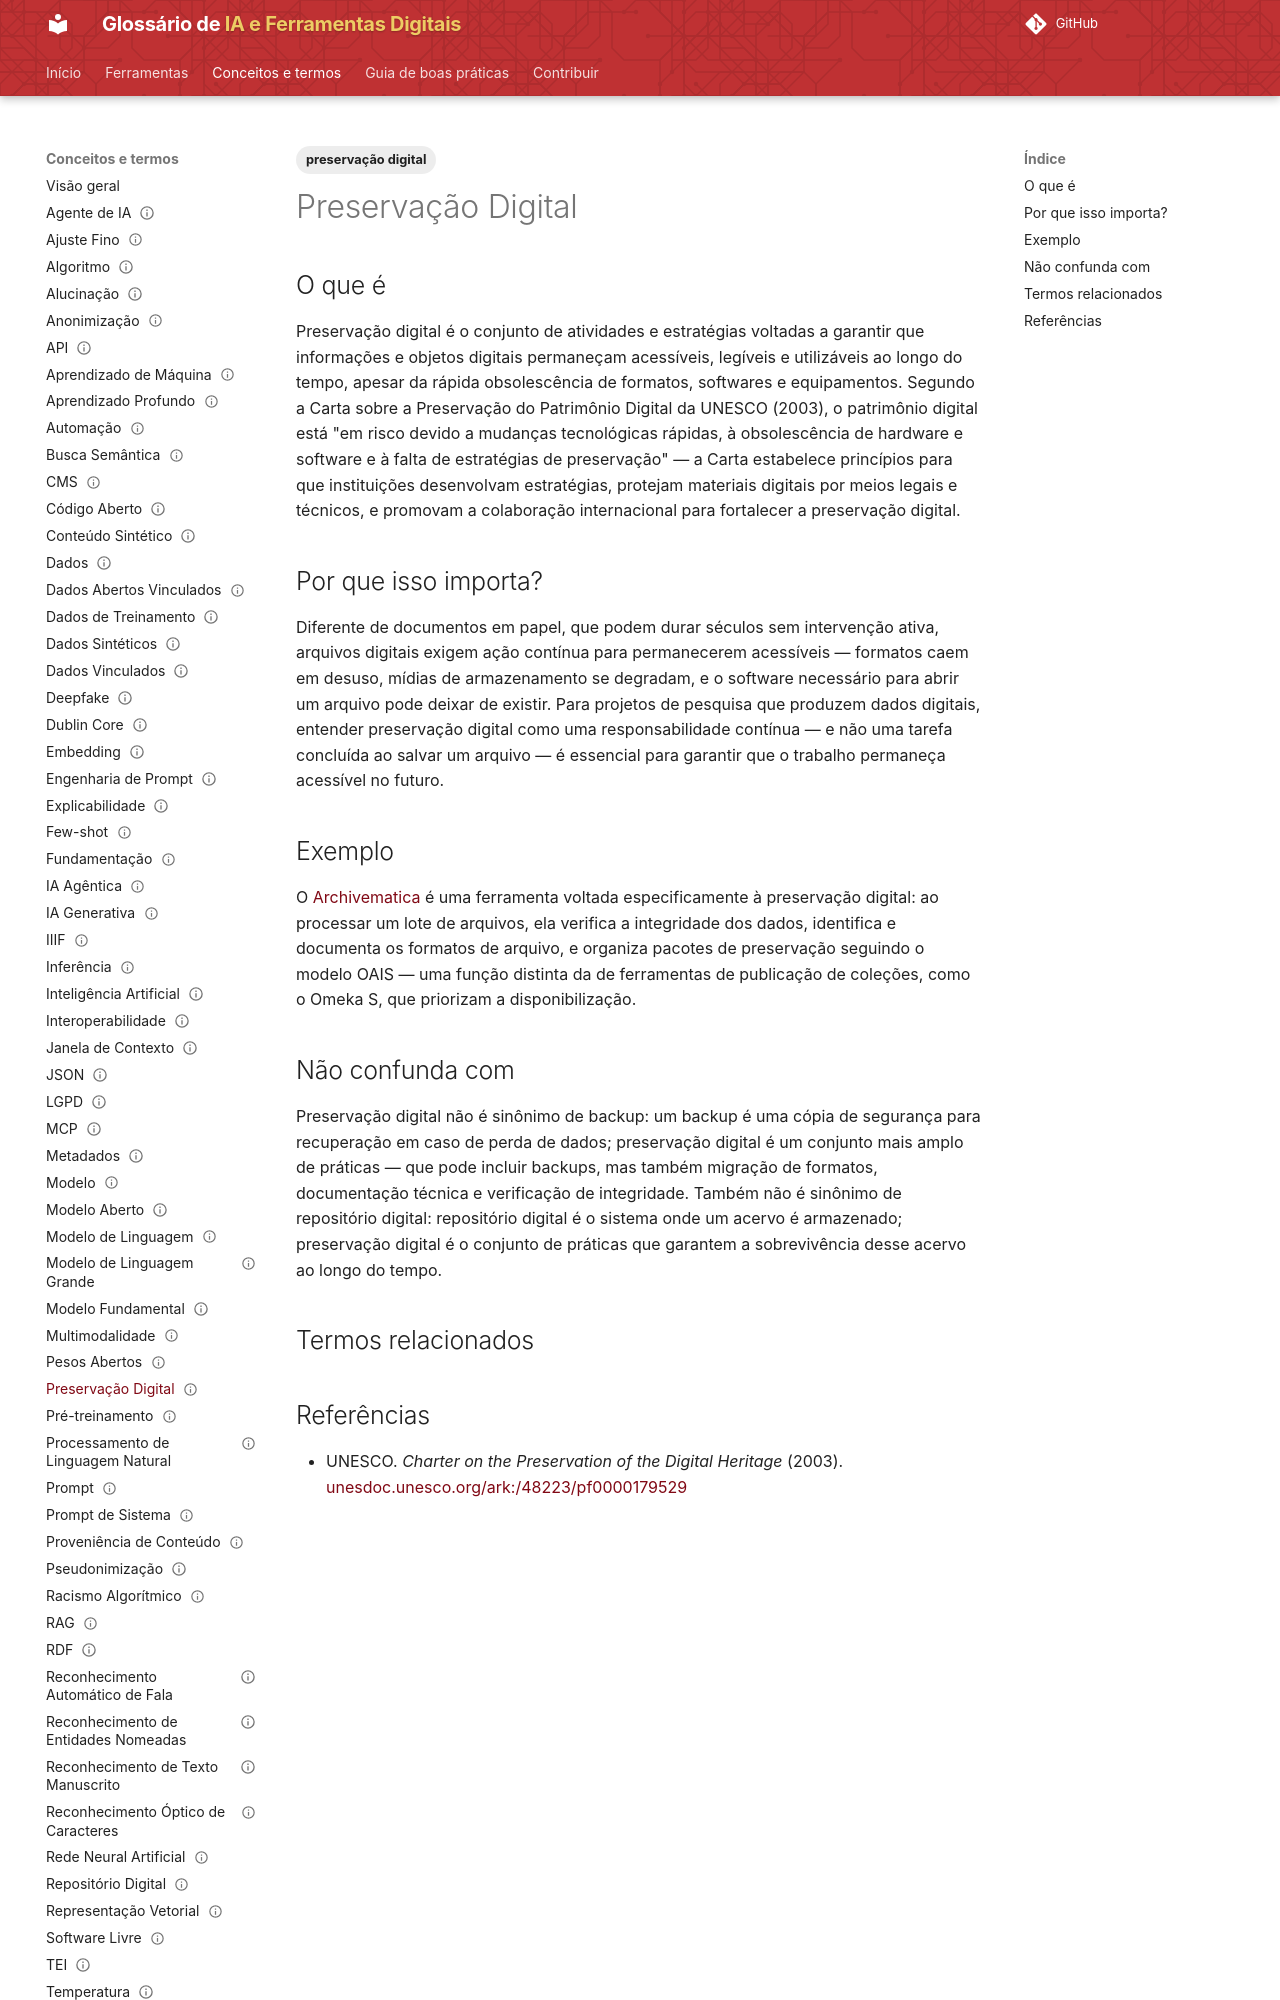

repository: lucchesia/iaguia-coc-fiocruz · page: conceitos/preservacao-digital/index.html · generator: mkdocs

---
title: "Digital Preservation"
title_pt: "Preservação Digital"
slug: "preservacao-digital"

entry_type: "conceito"
concept_type: "conceito"

category: "acervos, patrimônio e infraestrutura digital"

tags:
  - preservação digital

aliases:
  - "digital preservation"

related_terms:
  - repositorio-digital
prerequisites:
  - dados

references:
  - title: "Charter on the Preservation of the Digital Heritage — UNESCO (2003)"
    url: "https://unesdoc.unesco.org/ark:/48223/pf0000179529"
    type: "padrão institucional de referência (UNESCO)"

status: "publicado"
reviewed: true
last_reviewed: "2026-08-21"
---

# Preservação Digital

## O que é

Preservação digital é o conjunto de atividades e estratégias voltadas a garantir que informações e objetos digitais permaneçam acessíveis, legíveis e utilizáveis ao longo do tempo, apesar da rápida obsolescência de formatos, softwares e equipamentos. Segundo a Carta sobre a Preservação do Patrimônio Digital da UNESCO (2003), o patrimônio digital está "em risco devido a mudanças tecnológicas rápidas, à obsolescência de hardware e software e à falta de estratégias de preservação" — a Carta estabelece princípios para que instituições desenvolvam estratégias, protejam materiais digitais por meios legais e técnicos, e promovam a colaboração internacional para fortalecer a preservação digital.

## Por que isso importa?

Diferente de documentos em papel, que podem durar séculos sem intervenção ativa, arquivos digitais exigem ação contínua para permanecerem acessíveis — formatos caem em desuso, mídias de armazenamento se degradam, e o software necessário para abrir um arquivo pode deixar de existir. Para projetos de pesquisa que produzem dados digitais, entender preservação digital como uma responsabilidade contínua — e não uma tarefa concluída ao salvar um arquivo — é essencial para garantir que o trabalho permaneça acessível no futuro.
